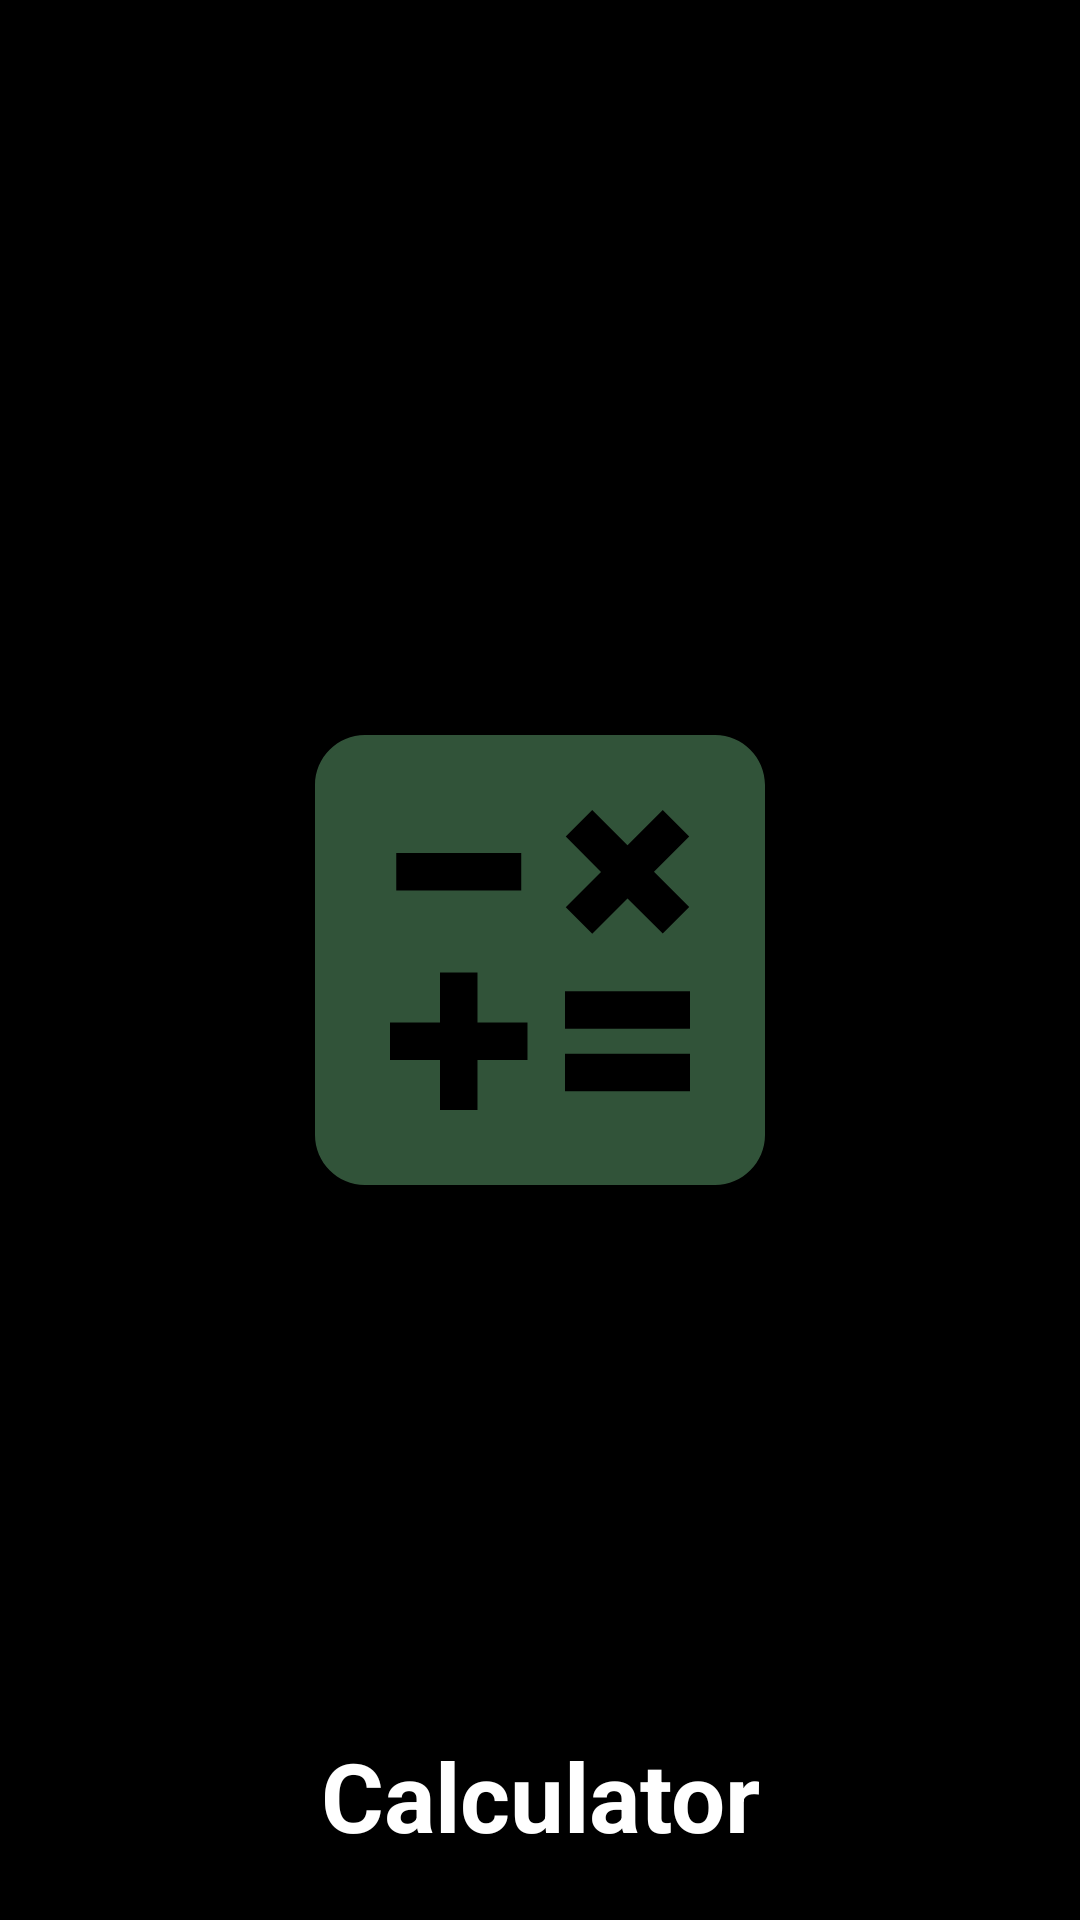

Layout XML and referenced resources for this Android screen:
<!-- AndroidManifest.xml: application theme Theme.Oibsiptaskno3 -->
<!-- res/layout/activity_splash.xml -->
<?xml version="1.0" encoding="utf-8"?>
<RelativeLayout
    xmlns:android="http://schemas.android.com/apk/res/android"
    xmlns:app="http://schemas.android.com/apk/res-auto"
    xmlns:tools="http://schemas.android.com/tools"
    android:layout_width="match_parent"
    android:layout_height="match_parent"
    tools:context=".Splash"
    android:background="@color/black">

    <TextView
        android:layout_width="match_parent"
        android:layout_height="wrap_content"
        android:text="@string/calc"
        android:textColor="@color/white"
        android:layout_alignParentBottom="true"
        android:textAlignment="center"
        android:layout_marginBottom="20dp"
        android:layout_margin="20dp"
        android:textSize="32sp"
        android:textStyle="bold" />

    <ImageView
        android:id="@+id/imgCalc"
        android:layout_width="200dp"
        android:layout_height="200dp"
        android:src="@drawable/baseline_calculate_24"
        android:layout_centerInParent="true"/>


</RelativeLayout>
<!-- resources referenced by this layout -->
<resources>
  <!-- drawable baseline_calculate_24 (drawable) -->
  <vector android:height="24dp" android:tint="#315339"
      android:viewportHeight="24" android:viewportWidth="24"
      android:width="24dp" xmlns:android="http://schemas.android.com/apk/res/android">
      <path android:fillColor="@android:color/white" android:pathData="M19,3H5C3.9,3 3,3.9 3,5v14c0,1.1 0.9,2 2,2h14c1.1,0 2,-0.9 2,-2V5C21,3.9 20.1,3 19,3zM13.03,7.06L14.09,6l1.41,1.41L16.91,6l1.06,1.06l-1.41,1.41l1.41,1.41l-1.06,1.06L15.5,9.54l-1.41,1.41l-1.06,-1.06l1.41,-1.41L13.03,7.06zM6.25,7.72h5v1.5h-5V7.72zM11.5,16h-2v2H8v-2H6v-1.5h2v-2h1.5v2h2V16zM18,17.25h-5v-1.5h5V17.25zM18,14.75h-5v-1.5h5V14.75z"/>
  </vector>
  <string name="calc">Calculator</string>
  <style name="Theme.Oibsiptaskno3" parent="Theme.MaterialComponents.DayNight.DarkActionBar">
          
          <item name="colorPrimary">@color/purple_500</item>
          <item name="colorPrimaryVariant">@color/purple_700</item>
          <item name="colorOnPrimary">@color/white</item>
          
          <item name="colorSecondary">@color/teal_200</item>
          <item name="colorSecondaryVariant">@color/teal_700</item>
          <item name="colorOnSecondary">@color/black</item>
          
          <item name="android:statusBarColor">?attr/colorPrimaryVariant</item>
          
      </style>
  <!-- not gathered from this repository: default colours our renderer supplied (Android Studio template values) -->
  <color name="purple_500">#FF6200EE</color>
  <color name="purple_700">#FF3700B3</color>
  <color name="teal_200">#FF03DAC5</color>
  <color name="teal_700">#FF018786</color>
  <color name="black">#FF000000</color>
  <color name="white">#FFFFFFFF</color>
</resources>
